The GitHub repository DELHIKRISHNAN/MICROPLASTIC_DETECTOR contains a labelled image folder "dataset" with 5 categories: fiber, film, foam, fragment, pellet. Examples follow, each with its label.

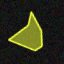
Label: film

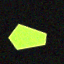
Label: fragment

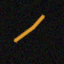
Label: fiber

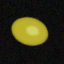
Label: pellet

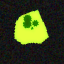
Label: foam

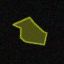
Label: film
